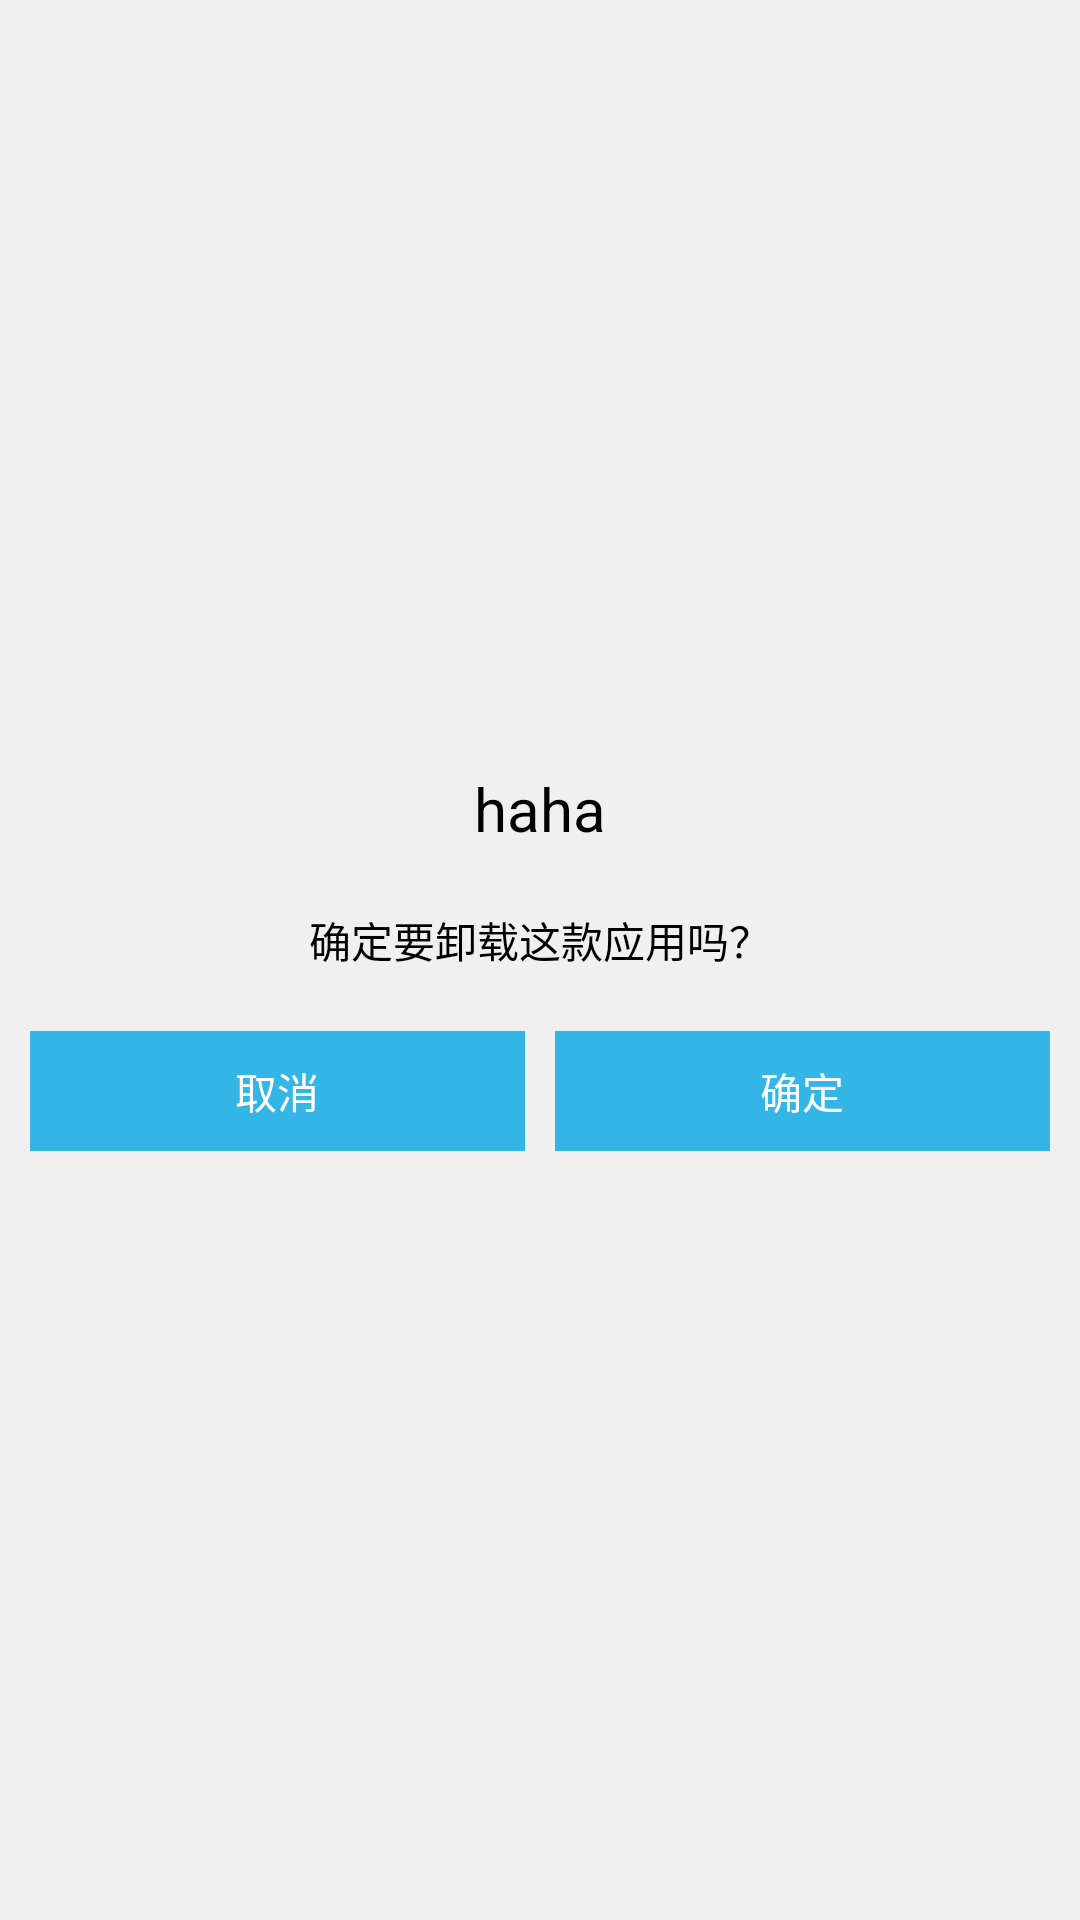

The Android layout XML behind this screen, and the referenced resources:
<!-- AndroidManifest.xml: application theme AppTheme -->
<!-- res/layout/dialog_uninstall.xml -->
<?xml version="1.0" encoding="utf-8"?>
<RelativeLayout xmlns:android="http://schemas.android.com/apk/res/android"
    android:layout_width="fill_parent"
    android:layout_height="fill_parent"
    android:minHeight="60dp"
    android:minWidth="180dp"
    android:gravity="center"
    android:padding="10dp"
    android:background="@color/colorScreenBg">
    <TextView
        android:id="@+id/app_name"
        android:layout_width="match_parent"
        android:layout_height="wrap_content"
        android:layout_alignParentTop="true"
        android:layout_centerHorizontal="true"
        android:gravity="center"
        android:textColor="@android:color/black"
        android:textSize="20sp"
        android:text="haha"
        />
    <TextView
        android:id="@+id/uninstall_confirm"
        android:layout_width="match_parent"
        android:layout_height="wrap_content"
        android:layout_below="@+id/app_name"
        android:layout_marginTop="20dp"
        android:gravity="center"
        android:textColor="@android:color/black"
        android:text="@string/home_uninstall_confirm"/>
    <LinearLayout
        android:layout_width="match_parent"
        android:layout_height="40dp"
        android:layout_below="@+id/uninstall_confirm"
        android:layout_marginTop="20dp"
        android:orientation="horizontal"
        android:weightSum="2">
        <TextView
            android:id="@+id/cancel"
            android:layout_width="0dp"
            android:layout_height="match_parent"
            android:layout_weight="1"
            android:layout_marginRight="5dp"
            android:gravity="center"
            android:text="@string/cancel"
            android:textColor="@android:color/white"
            android:background="@color/colorAccent"/>
        <TextView
            android:id="@+id/ok"
            android:layout_width="0dp"
            android:layout_height="match_parent"
            android:layout_weight="1"
            android:layout_marginLeft="5dp"
            android:gravity="center"
            android:text="@string/ok"
            android:textColor="@android:color/white"
            android:background="@color/colorAccent"/>
    </LinearLayout>
</RelativeLayout>
<!-- resources referenced by this layout -->
<resources>
  <color name="colorAccent">@android:color/holo_blue_light</color>
  <color name="colorScreenBg">#f0f0f0</color>
  <string name="cancel">取消</string>
  <string name="home_uninstall_confirm">确定要卸载这款应用吗？</string>
  <string name="ok">确定</string>
  <style name="AppTheme" parent="Theme.AppCompat.Light.DarkActionBar">
          
          <item name="colorPrimary">@color/colorPrimary</item>
          <item name="colorPrimaryDark">@color/colorPrimaryDark</item>
          <item name="colorAccent">@color/colorAccent</item>
      </style>
  <color name="colorPrimary">#263238</color>
  <color name="colorPrimaryDark">#263238</color>
</resources>
